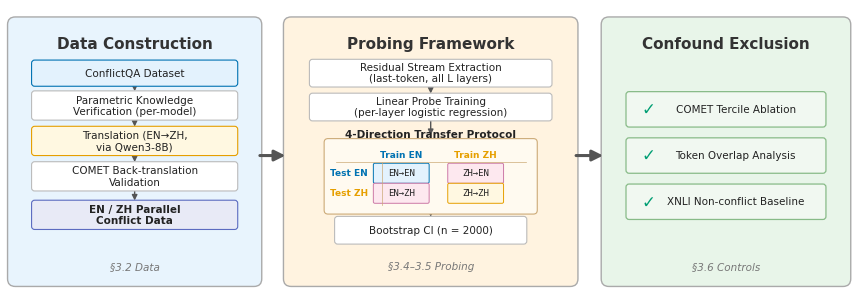

Here is the Python script that generated this plot: (Note: this script raises an exception after producing the figure.)
#!/usr/bin/env python3
"""Figure 1: Cross-lingual Conflict Probing Pipeline Overview.

Three blocks left-to-right:
  1. Data Construction  2. Probing Framework  3. Confound Exclusion
"""
import matplotlib
matplotlib.use('Agg')
import matplotlib.pyplot as plt
from matplotlib.patches import FancyBboxPatch, FancyArrowPatch
import os

# ── Global style ──────────────────────────────────────────────────────────────
plt.rcParams.update({
    'font.family': 'DejaVu Sans',
    'figure.dpi': 300,
    'savefig.dpi': 300,
    'savefig.bbox': 'tight',
    'savefig.pad_inches': 0.06,
    'pdf.fonttype': 42,
    'ps.fonttype': 42,
})

# ── Palette (as specified) ────────────────────────────────────────────────────
BG_BLUE   = '#E8F4FD'
BG_ORANGE = '#FFF3E0'
BG_GREEN  = '#E8F5E9'
C_EN      = '#0072B2'
C_ZH      = '#E69F00'
C_CHECK   = '#009E73'
C_CROSS   = '#CC79A7'
C_ARROW   = '#555555'
C_TXT     = '#222222'

# ── Canvas ────────────────────────────────────────────────────────────────────
fig, ax = plt.subplots(figsize=(11, 3.8))
ax.set_xlim(0, 11)
ax.set_ylim(0, 3.8)
ax.axis('off')


# ── Helpers ───────────────────────────────────────────────────────────────────
def rbox(cx, cy, w, h, text, fc='white', ec='#BBBBBB', fs=8, lw=0.8,
         fw='normal', tc=C_TXT):
    ax.add_patch(FancyBboxPatch(
        (cx - w/2, cy - h/2), w, h,
        boxstyle='round,pad=0.04', fc=fc, ec=ec, lw=lw, zorder=3))
    if text:
        ax.text(cx, cy, text, ha='center', va='center', fontsize=fs,
                color=tc, fontweight=fw, linespacing=1.15, zorder=4)


def varrow(x, y1, y2):
    ax.add_patch(FancyArrowPatch(
        (x, y1), (x, y2),
        arrowstyle='-|>', color=C_ARROW, lw=1.0, mutation_scale=8, zorder=2))


def harrow(x1, x2, y):
    ax.add_patch(FancyArrowPatch(
        (x1, y), (x2, y),
        arrowstyle='-|>', color=C_ARROW, lw=2.2, mutation_scale=16, zorder=6))


# ══════════════════════════════════════════════════════════════════════════════
# BLOCK BACKGROUNDS + TITLES + SECTION LABELS
# ══════════════════════════════════════════════════════════════════════════════
B1X, B1W = 0.12, 3.08
B2X, B2W = 3.68, 3.60
B3X, B3W = 7.78, 3.02
BY, BH   = 0.25, 3.30

block_defs = [
    (B1X, B1W, BG_BLUE,   'Data Construction',  u'§3.2 Data'),
    (B2X, B2W, BG_ORANGE, 'Probing Framework',  u'§3.4–3.5 Probing'),
    (B3X, B3W, BG_GREEN,  'Confound Exclusion', u'§3.6 Controls'),
]

for bx, bw, bg, title, sec in block_defs:
    ax.add_patch(FancyBboxPatch(
        (bx, BY), bw, BH,
        boxstyle='round,pad=0.10', fc=bg, ec='#AAAAAA', lw=1.0, zorder=0))
    cx = bx + bw / 2
    ax.text(cx, BY + BH - 0.15, title, ha='center', va='top',
            fontsize=11, fontweight='bold', color='#333333', zorder=1)
    ax.text(cx, BY + 0.10, sec, ha='center', va='bottom',
            fontsize=7.5, color='#777777', fontstyle='italic', zorder=1)

B1C = B1X + B1W / 2
B2C = B2X + B2W / 2
B3C = B3X + B3W / 2


# ══════════════════════════════════════════════════════════════════════════════
# BLOCK 1 — Data Construction
# ══════════════════════════════════════════════════════════════════════════════
bw1 = 2.58

items1 = [
    (2.92, 0.26, 'ConflictQA Dataset',                         '#E3F2FD', C_EN,     'normal'),
    (2.50, 0.30, 'Parametric Knowledge\nVerification (per-model)', 'white', '#BBBBBB', 'normal'),
    (2.04, 0.30, u'Translation (EN→ZH,\nvia Qwen3-8B)',      '#FFF8E1', C_ZH,    'normal'),
    (1.58, 0.30, 'COMET Back-translation\nValidation',            'white', '#BBBBBB', 'normal'),
    (1.08, 0.30, 'EN / ZH Parallel\nConflict Data',               '#E8EAF6', '#5C6BC0', 'bold'),
]

for cy, h, label, fc, ec, fw in items1:
    rbox(B1C, cy, bw1, h, label, fc=fc, ec=ec, fw=fw, fs=7.5)

for i in range(len(items1) - 1):
    y_from = items1[i][0] - items1[i][1] / 2
    y_to   = items1[i+1][0] + items1[i+1][1] / 2
    varrow(B1C, y_from, y_to)


# ══════════════════════════════════════════════════════════════════════════════
# BLOCK 2 — Probing Framework
# ══════════════════════════════════════════════════════════════════════════════
bw2 = 3.05

# Step A
rbox(B2C, 2.92, bw2, 0.28,
     'Residual Stream Extraction\n(last-token, all L layers)', fs=7.5)

# Step B
rbox(B2C, 2.48, bw2, 0.28,
     'Linear Probe Training\n(per-layer logistic regression)', fs=7.5)

varrow(B2C, 2.92 - 0.14, 2.48 + 0.14)

# Step C: 4-Direction Transfer Protocol — 2x2 mini-matrix
MAT_CY = 1.58
MAT_W, MAT_H = 2.65, 0.88

ax.add_patch(FancyBboxPatch(
    (B2C - MAT_W/2, MAT_CY - MAT_H/2), MAT_W, MAT_H,
    boxstyle='round,pad=0.05', fc='#FFFAF0', ec='#CCAA77', lw=0.8, zorder=3))

# Title above matrix
ax.text(B2C, MAT_CY + MAT_H/2 + 0.04, '4-Direction Transfer Protocol',
        ha='center', va='bottom', fontsize=7.5, fontweight='bold',
        color=C_TXT, zorder=5)

varrow(B2C, 2.48 - 0.14, MAT_CY + MAT_H/2 + 0.06)

# Column headers: Train EN / Train ZH
col1x = B2C - 0.38
col2x = B2C + 0.58
hdr_y = MAT_CY + 0.28
ax.text(col1x, hdr_y, 'Train EN', ha='center', va='center',
        fontsize=6.5, color=C_EN, fontweight='bold', zorder=5)
ax.text(col2x, hdr_y, 'Train ZH', ha='center', va='center',
        fontsize=6.5, color=C_ZH, fontweight='bold', zorder=5)

# Row labels: Test EN / Test ZH
row1y = MAT_CY + 0.04
row2y = MAT_CY - 0.22
lbl_x = B2C - 1.05
ax.text(lbl_x, row1y, 'Test EN', ha='center', va='center',
        fontsize=6.5, color=C_EN, fontweight='bold', zorder=5)
ax.text(lbl_x, row2y, 'Test ZH', ha='center', va='center',
        fontsize=6.5, color=C_ZH, fontweight='bold', zorder=5)

# Cell boxes
CW, CH_c = 0.68, 0.22
matrix_cells = [
    (col1x, row1y, u'EN→EN', '#E3F2FD', C_EN),      # mono
    (col2x, row1y, u'ZH→EN', '#FDE8EF', C_CROSS),   # cross
    (col1x, row2y, u'EN→ZH', '#FDE8EF', C_CROSS),   # cross
    (col2x, row2y, u'ZH→ZH', '#FFF8E1', C_ZH),      # mono
]
for cx, cy, txt, fc, ec in matrix_cells:
    ax.add_patch(FancyBboxPatch(
        (cx - CW/2, cy - CH_c/2), CW, CH_c,
        boxstyle='round,pad=0.02', fc=fc, ec=ec, lw=0.7, zorder=4))
    ax.text(cx, cy, txt, ha='center', va='center',
            fontsize=6.5, color=C_TXT, fontfamily='monospace', zorder=5)

# Thin divider lines
div_y = hdr_y - 0.10
left_edge  = B2C - MAT_W/2 + 0.10
right_edge = B2C + MAT_W/2 - 0.10
ax.plot([left_edge, right_edge], [div_y, div_y],
        color='#CCAA77', lw=0.5, zorder=4)
vert_x = lbl_x + 0.42
ax.plot([vert_x, vert_x], [div_y, row2y - CH_c/2 - 0.04],
        color='#CCAA77', lw=0.5, zorder=4)

# Step D: Bootstrap CI
rbox(B2C, 0.88, 2.40, 0.28, 'Bootstrap CI (n = 2000)', fs=7.5)
varrow(B2C, MAT_CY - MAT_H/2, 0.88 + 0.14)


# ══════════════════════════════════════════════════════════════════════════════
# BLOCK 3 — Confound Exclusion
# ══════════════════════════════════════════════════════════════════════════════
bw3 = 2.50
ch3 = 0.38
checks = [
    (2.45, 'COMET Tercile Ablation'),
    (1.85, 'Token Overlap Analysis'),
    (1.25, 'XNLI Non-conflict Baseline'),
]

for cy, label in checks:
    ax.add_patch(FancyBboxPatch(
        (B3C - bw3/2, cy - ch3/2), bw3, ch3,
        boxstyle='round,pad=0.04', fc='#F1F8F1', ec='#88BB88', lw=0.9, zorder=3))
    # Checkmark left-aligned
    ax.text(B3C - bw3/2 + 0.25, cy, u'✓', ha='center', va='center',
            fontsize=12, color=C_CHECK, fontweight='bold', zorder=4)
    # Label centred in remaining space
    label_cx = B3C - bw3/2 + 0.25 + (bw3 - 0.25) / 2
    ax.text(label_cx, cy, label, ha='center', va='center',
            fontsize=7.5, color=C_TXT, zorder=4)


# ══════════════════════════════════════════════════════════════════════════════
# INTER-BLOCK ARROWS
# ══════════════════════════════════════════════════════════════════════════════
harrow(B1X + B1W + 0.04, B2X - 0.04, 1.85)
harrow(B2X + B2W + 0.04, B3X - 0.04, 1.85)


# ══════════════════════════════════════════════════════════════════════════════
# SAVE
# ══════════════════════════════════════════════════════════════════════════════
outdir = '/home/ubuntu/.agent-ml-research-prod42/projects/clkc_mech_interp/figures/paper'
os.makedirs(outdir, exist_ok=True)
fig.savefig(f'{outdir}/fig1_pipeline.pdf', format='pdf')
fig.savefig(f'{outdir}/fig1_pipeline.png', format='png')
plt.close(fig)
print('Done: fig1_pipeline.pdf + fig1_pipeline.png')
